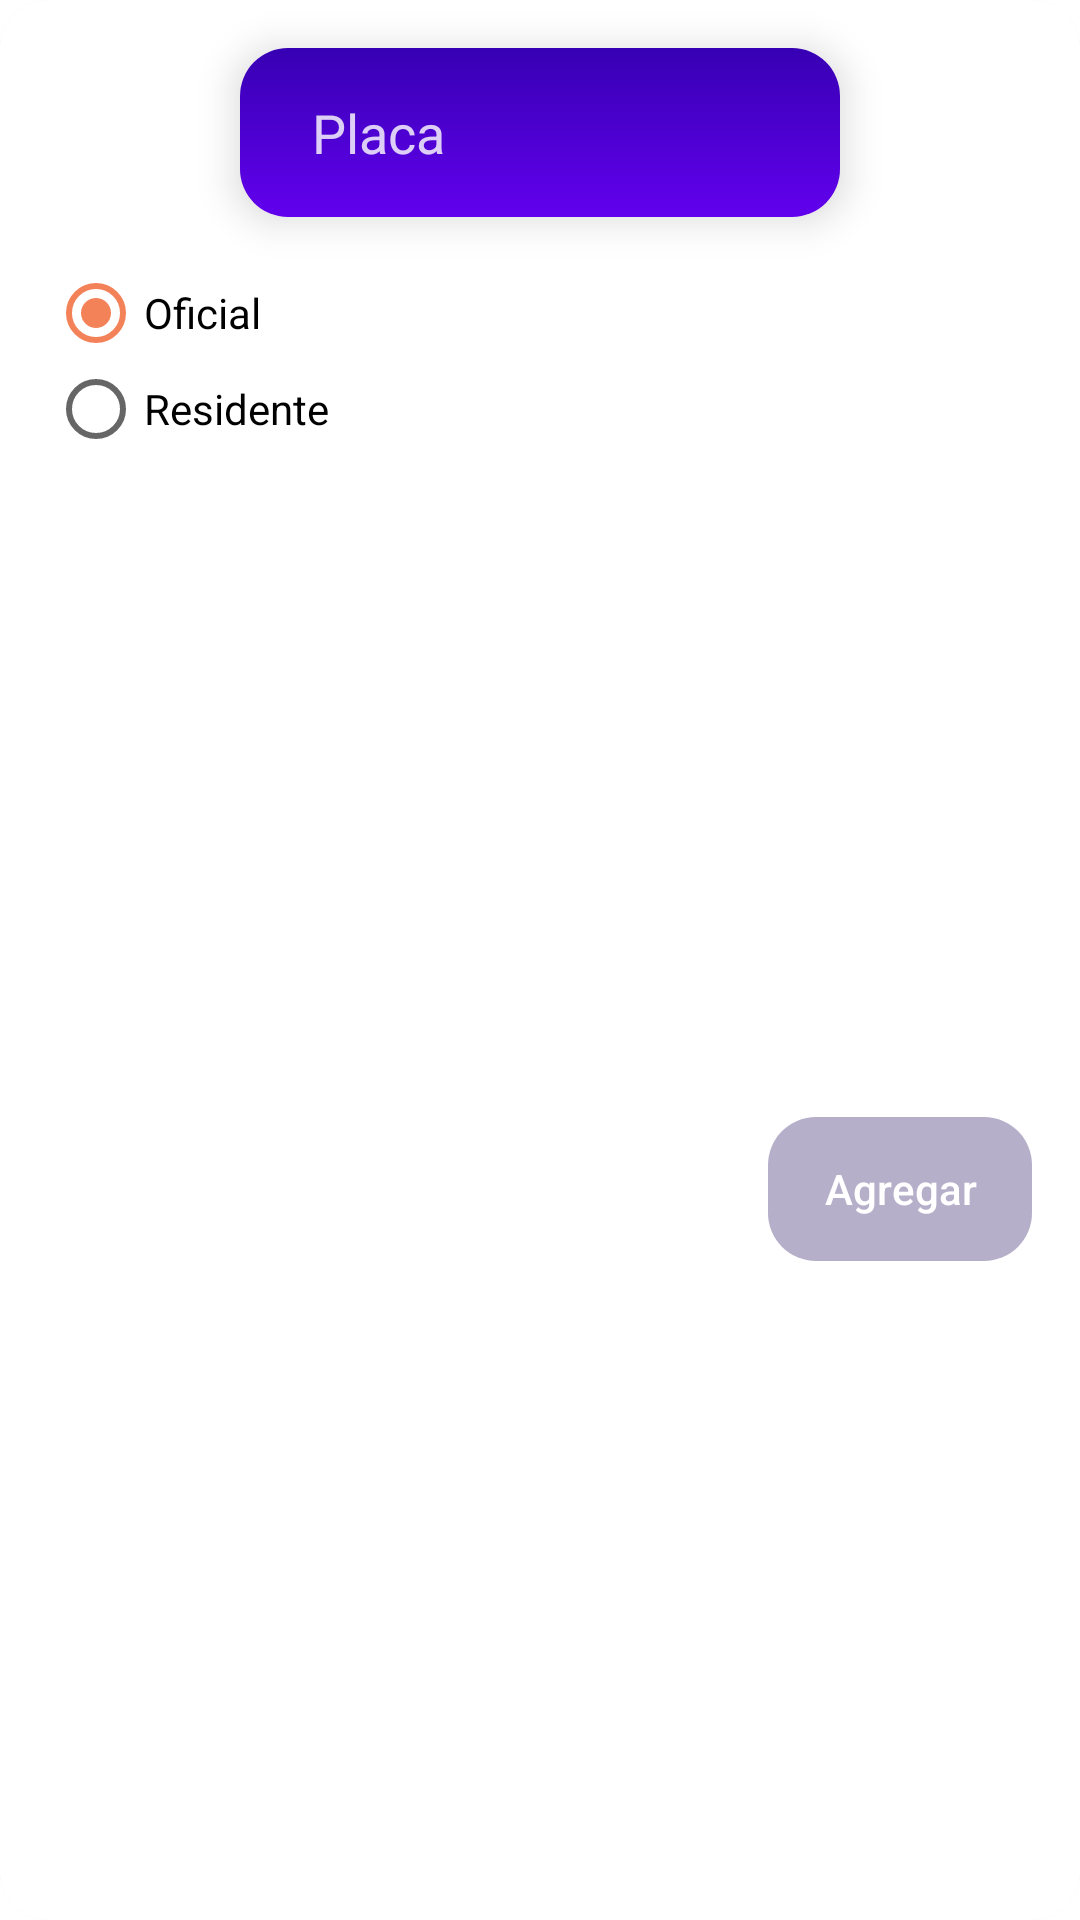

Layout XML and referenced resources for this Android screen:
<!-- AndroidManifest.xml: application theme AppTheme -->
<!-- res/layout/dialog_fragment_add_car.xml -->
<?xml version="1.0" encoding="utf-8"?>
<androidx.constraintlayout.widget.ConstraintLayout xmlns:android="http://schemas.android.com/apk/res/android"
    xmlns:app="http://schemas.android.com/apk/res-auto"
    xmlns:tools="http://schemas.android.com/tools"
    android:layout_width="wrap_content"
    android:layout_height="wrap_content"
    android:background="@drawable/bg_rounded_white">

    <LinearLayout
        android:id="@+id/ll_search"
        android:layout_width="200dp"
        android:layout_height="wrap_content"
        android:layout_margin="@dimen/spacing_normal"
        android:layout_marginTop="16dp"
        android:background="@drawable/bg_rounded_primary"
        android:elevation="@dimen/spacing_half"
        android:gravity="center_vertical"
        android:orientation="horizontal"
        android:padding="@dimen/spacing_normal"
        app:layout_constraintEnd_toEndOf="parent"
        app:layout_constraintStart_toStartOf="parent"
        app:layout_constraintTop_toTopOf="parent">

        <EditText
            android:id="@+id/et_add_car"
            android:layout_width="match_parent"
            android:layout_height="wrap_content"
            android:layout_marginLeft="@dimen/spacing_half"
            android:background="@null"
            android:hint="Placa"
            android:digits="@string/allowed_chars"
            android:maxLines="1"
            android:textColor="@android:color/white"
            android:textColorHint="@color/white80" />
    </LinearLayout>

    <RadioGroup
        android:id="@+id/radio_group"
        android:layout_width="0dp"
        android:layout_height="wrap_content"
        android:layout_marginStart="16dp"
        android:layout_marginTop="16dp"
        android:layout_marginEnd="16dp"
        app:layout_constraintEnd_toEndOf="parent"
        app:layout_constraintStart_toStartOf="parent"
        app:layout_constraintTop_toBottomOf="@+id/ll_search">

        <RadioButton
            android:id="@+id/rb_oficial"
            android:checked="true"
            android:layout_width="wrap_content"
            android:layout_height="wrap_content"
            android:text="Oficial"
            tools:layout_editor_absoluteX="211dp"
            tools:layout_editor_absoluteY="75dp" />

        <RadioButton
            android:id="@+id/rb_resident"
            android:layout_width="wrap_content"
            android:layout_height="wrap_content"
            android:text="Residente"
            tools:layout_editor_absoluteX="211dp"
            tools:layout_editor_absoluteY="75dp" />
    </RadioGroup>

    <Button
        android:id="@+id/btn_add"
        android:enabled="false"
        android:layout_width="wrap_content"
        android:layout_height="wrap_content"
        android:layout_margin="@dimen/spacing_normal"
        android:layout_marginTop="48dp"
        android:background="@drawable/bg_selector_rounded_primary"
        android:text="Agregar"
        android:textAllCaps="false"
        android:textColor="@android:color/white"
        android:foreground="?selectableItemBackground"
        app:layout_constraintBottom_toBottomOf="parent"
        app:layout_constraintEnd_toEndOf="parent"
        app:layout_constraintTop_toBottomOf="@+id/radio_group" />


</androidx.constraintlayout.widget.ConstraintLayout>
<!-- resources referenced by this layout -->
<resources>
  <color name="white80">#CEFFFFFF</color>
  <dimen name="spacing_half">8dp</dimen>
  <dimen name="spacing_normal">16dp</dimen>
  <!-- drawable bg_rounded_primary (drawable) -->
  <?xml version="1.0" encoding="UTF-8"?>
  <shape xmlns:android="http://schemas.android.com/apk/res/android">
      <gradient
          android:angle="90"
          android:startColor="@color/colorPrimary"
          android:endColor="@color/colorPrimaryDark"
          android:type="linear" />
      <corners android:radius="16dp"/>
      <padding android:left="0dp" android:top="0dp" android:right="0dp" android:bottom="0dp" />
  </shape>
  <!-- drawable bg_rounded_white (drawable) -->
  <?xml version="1.0" encoding="UTF-8"?>
  <shape xmlns:android="http://schemas.android.com/apk/res/android">
      <solid android:color="@android:color/white"/>
      <corners android:radius="@dimen/corner_radio_normal"/>
      <padding android:left="0dp" android:top="0dp" android:right="0dp" android:bottom="0dp" />
  </shape>
  <!-- drawable bg_selector_rounded_primary (drawable) -->
  <?xml version="1.0" encoding="utf-8"?>
  <selector xmlns:android="http://schemas.android.com/apk/res/android">
      <item android:state_enabled="true">
          <shape xmlns:android="http://schemas.android.com/apk/res/android">
              <solid android:color="@color/colorPrimary"/>
              <corners android:radius="@dimen/corner_radio_normal"/>
              <padding android:left="0dp" android:top="0dp" android:right="0dp" android:bottom="0dp" />
          </shape>
      </item>
      <item android:state_enabled="false">
          <shape xmlns:android="http://schemas.android.com/apk/res/android">
              <solid android:color="@color/item_background"/>
              <corners android:radius="@dimen/corner_radio_normal"/>
              <padding android:left="0dp" android:top="0dp" android:right="0dp" android:bottom="0dp" />
          </shape>
      </item>
  </selector>
  <string name="allowed_chars">abcdefghijklmnñopqrstuvwxyzABCDEFGHIJKLMNÑOPQRSTUVWXYZ0123456789</string>
  <style name="AppTheme" parent="Theme.AppCompat.Light.DarkActionBar">
          
          <item name="colorPrimary">@color/colorPrimary</item>
          <item name="colorPrimaryDark">@color/colorPrimaryDark</item>
          <item name="colorAccent">@color/colorAccent</item>
          <item name="android:windowTranslucentStatus">true</item>
          <item name="android:windowBackground">@drawable/bg_screen_gradient</item>
      </style>
  <color name="colorPrimary">#6200EE</color>
  <color name="colorPrimaryDark">#3700B3</color>
  <dimen name="corner_radio_normal">16dp</dimen>
  <color name="item_background">#B5AFCA</color>
  <color name="colorAccent">#F38258</color>
  <!-- drawable bg_screen_gradient (drawable) -->
  <?xml version="1.0" encoding="UTF-8"?>
  <shape xmlns:android="http://schemas.android.com/apk/res/android">
      <gradient
          android:angle="45"
          android:startColor="@color/screen_background"
          android:centerColor="@color/screen_background_2"
          android:endColor="@color/screen_background"
          android:type="linear" />
      <corners android:radius="@dimen/corner_radio_normal"/>
      <padding android:left="0dp" android:top="0dp" android:right="0dp" android:bottom="0dp" />
  </shape>
  <color name="screen_background">#EDECF2</color>
  <color name="screen_background_2">#E6EBEC</color>
</resources>
